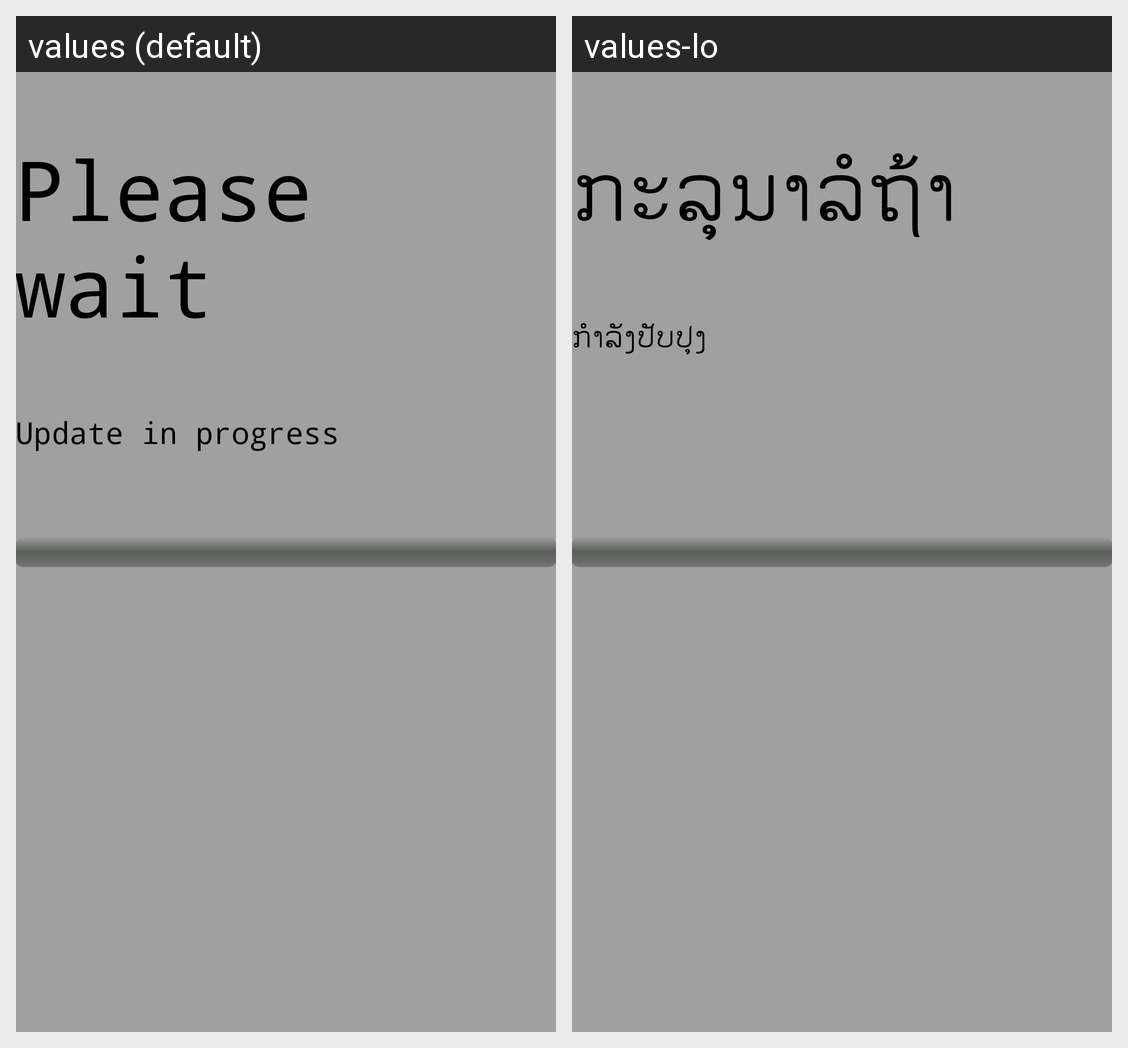

Here is an Android app screen in its default locale and in the app's own translations. Write out the translated-string differences for the strings that appear on this screen.
Android screen res/layout/activity_download.xml rendered under 2 locales, left to right: values (default), values-lo. Device: Nexus 5 (rendered at 1080×1920; each locale shown at half size, 540×960, under a caption strip naming it); theme AppTheme.
Strings drawn on this screen, with the default value and each locale's value (text and hints the layout hard-codes, and strings that could not be matched under every locale, appear in the picture but are not listed):

wait
  values: Please wait
  values-lo: ກະລຸນາລໍຖ້າ

updating
  values: Update in progress
  values-lo: ກໍາລັງປັບປຸງ
